Photos from the image-classification dataset "dataset" in the GitHub repository laureanray/traffic-light-state-detection. Its 4 classes are: amber light, green light, red light, zero.

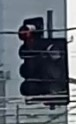
Label: zero

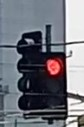
Label: red light

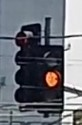
Label: amber light

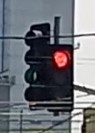
Label: red light

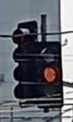
Label: amber light

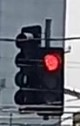
Label: red light
